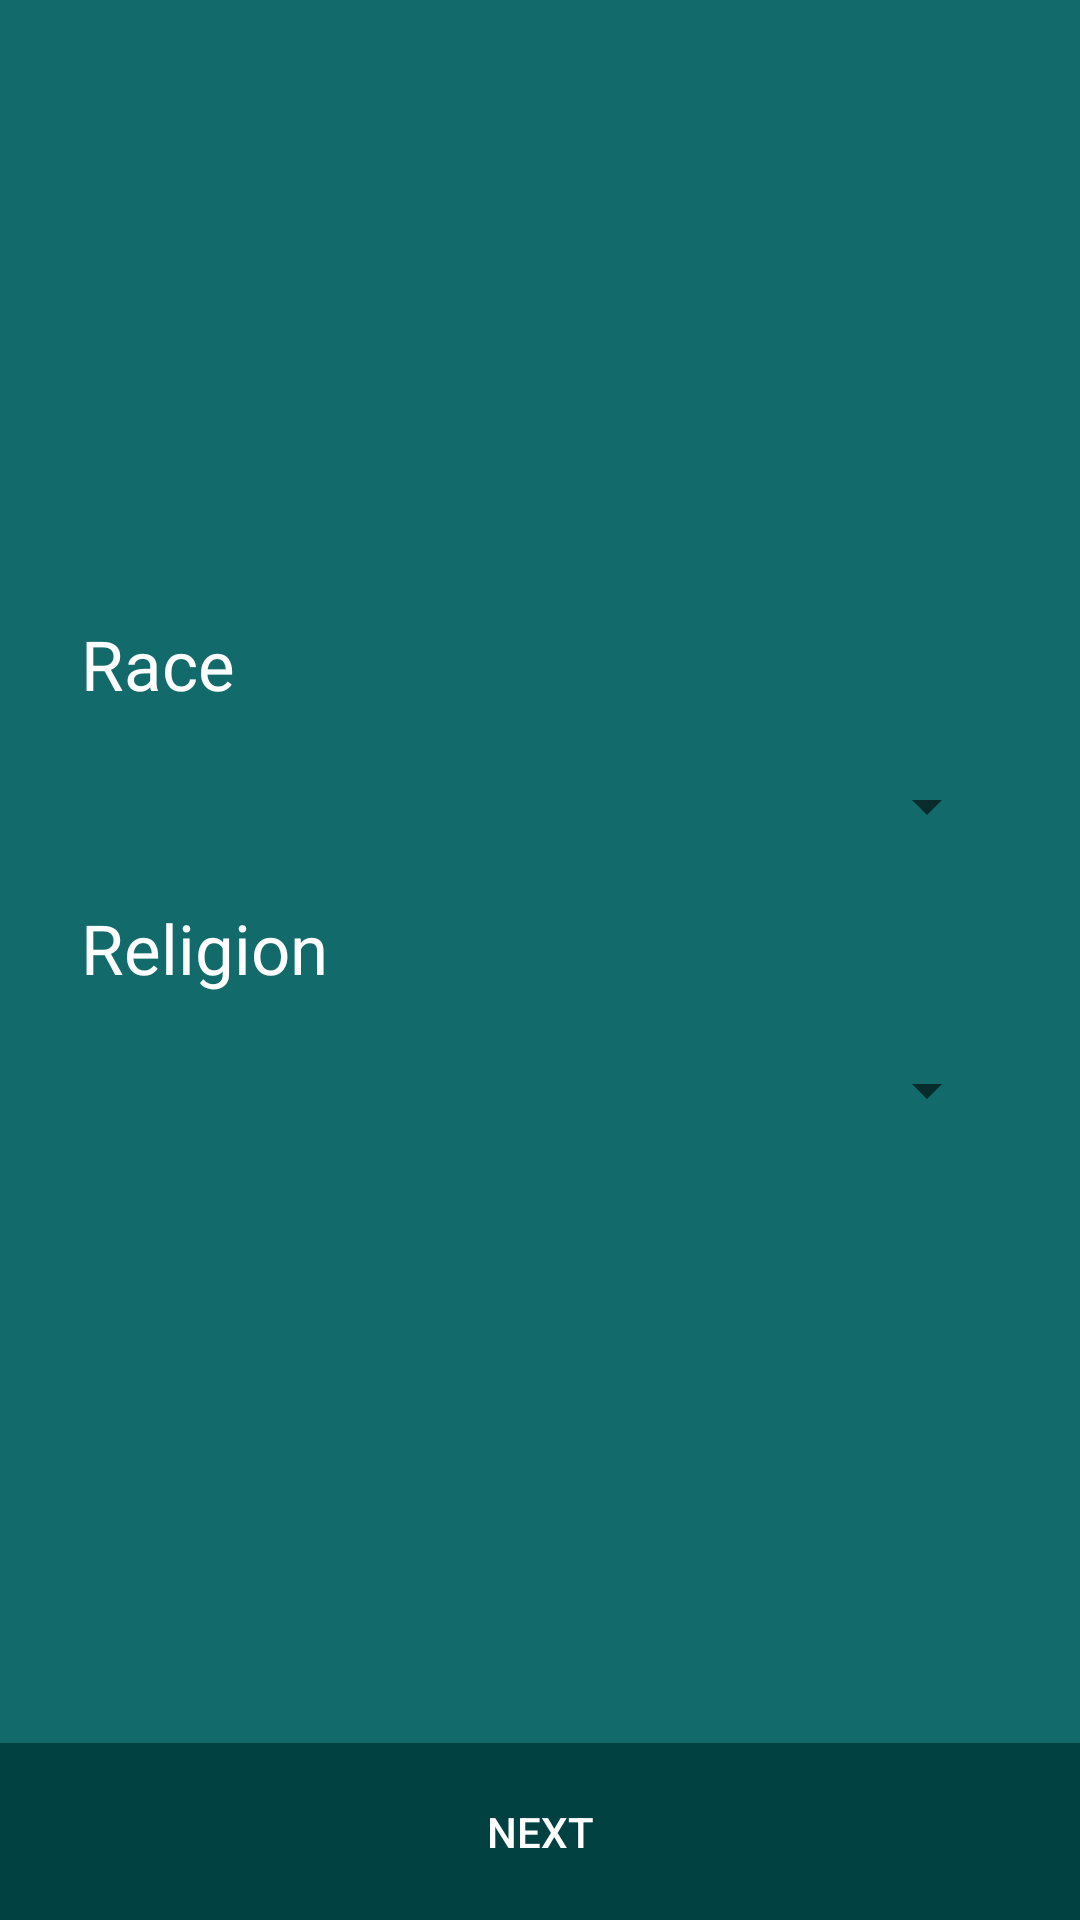

Write the Android layout XML for this screen, with the resource values it uses.
<!-- AndroidManifest.xml: application theme Theme.AppCompat.Light.NoActionBar -->
<!-- res/layout/fragment_optional.xml -->
<?xml version="1.0" encoding="utf-8"?>
<android.support.constraint.ConstraintLayout xmlns:android="http://schemas.android.com/apk/res/android"
    xmlns:tools="http://schemas.android.com/tools"
    android:layout_width="match_parent"
    android:layout_height="match_parent"
    xmlns:app="http://schemas.android.com/apk/res-auto"
    tools:context=".OptionalFragment"
    android:layout_margin="0dp"
    android:background="#126a6a"
    android:padding="0dp">

    <Button
        android:id="@+id/optionalSubmit"
        style="@style/submitButton"
        android:text="Next"
        app:layout_constraintBottom_toBottomOf="parent"
        app:layout_constraintLeft_toLeftOf="parent"
        app:layout_constraintRight_toRightOf="parent" />

    <LinearLayout
        android:layout_width="326dp"
        android:layout_height="wrap_content"
        android:orientation="vertical"
        app:layout_constraintBottom_toTopOf="@+id/optionalSubmit"
        app:layout_constraintLeft_toLeftOf="parent"
        app:layout_constraintRight_toRightOf="parent"
        app:layout_constraintTop_toTopOf="parent">

        <TextView
            android:id="@+id/textView6"
            android:layout_width="match_parent"
            android:layout_height="wrap_content"
            android:fontFamily="@font/open_sans_semibold"
            android:padding="10dp"
            android:text="Race"
            android:textColor="@android:color/white"
            android:textSize="23sp" />

        <Spinner
            android:id="@+id/raceSpinner"
            android:layout_width="match_parent"
            android:layout_height="wrap_content"
            android:layout_margin="10dp"
            android:popupBackground="#02aaaa" />

        <TextView
            android:id="@+id/textView7"
            android:layout_width="match_parent"
            android:layout_height="wrap_content"
            android:fontFamily="@font/open_sans_semibold"
            android:padding="10dp"
            android:text="Religion"
            android:textColor="@android:color/white"
            android:textSize="23sp" />

        <Spinner
            android:id="@+id/religionSpinner"
            android:layout_width="match_parent"
            android:layout_height="wrap_content"
            android:layout_margin="10dp"
            android:popupBackground="#02aaaa" />
    </LinearLayout>


</android.support.constraint.ConstraintLayout>
<!-- resources referenced by this layout -->
<resources>
  <style name="submitButton">
          <item name="android:layout_width">0dp</item>
          <item name="android:layout_height">wrap_content</item>
          <item name="android:layout_margin">0dp</item>
          <item name="android:layout_marginBottom">16dp</item>
          <item name="android:background">#FF024141</item>
          <item name="android:padding">20dp</item>
          <item name="android:textColor">@android:color/white</item>
          <item name="android:focusable">false</item>
      </style>
</resources>
